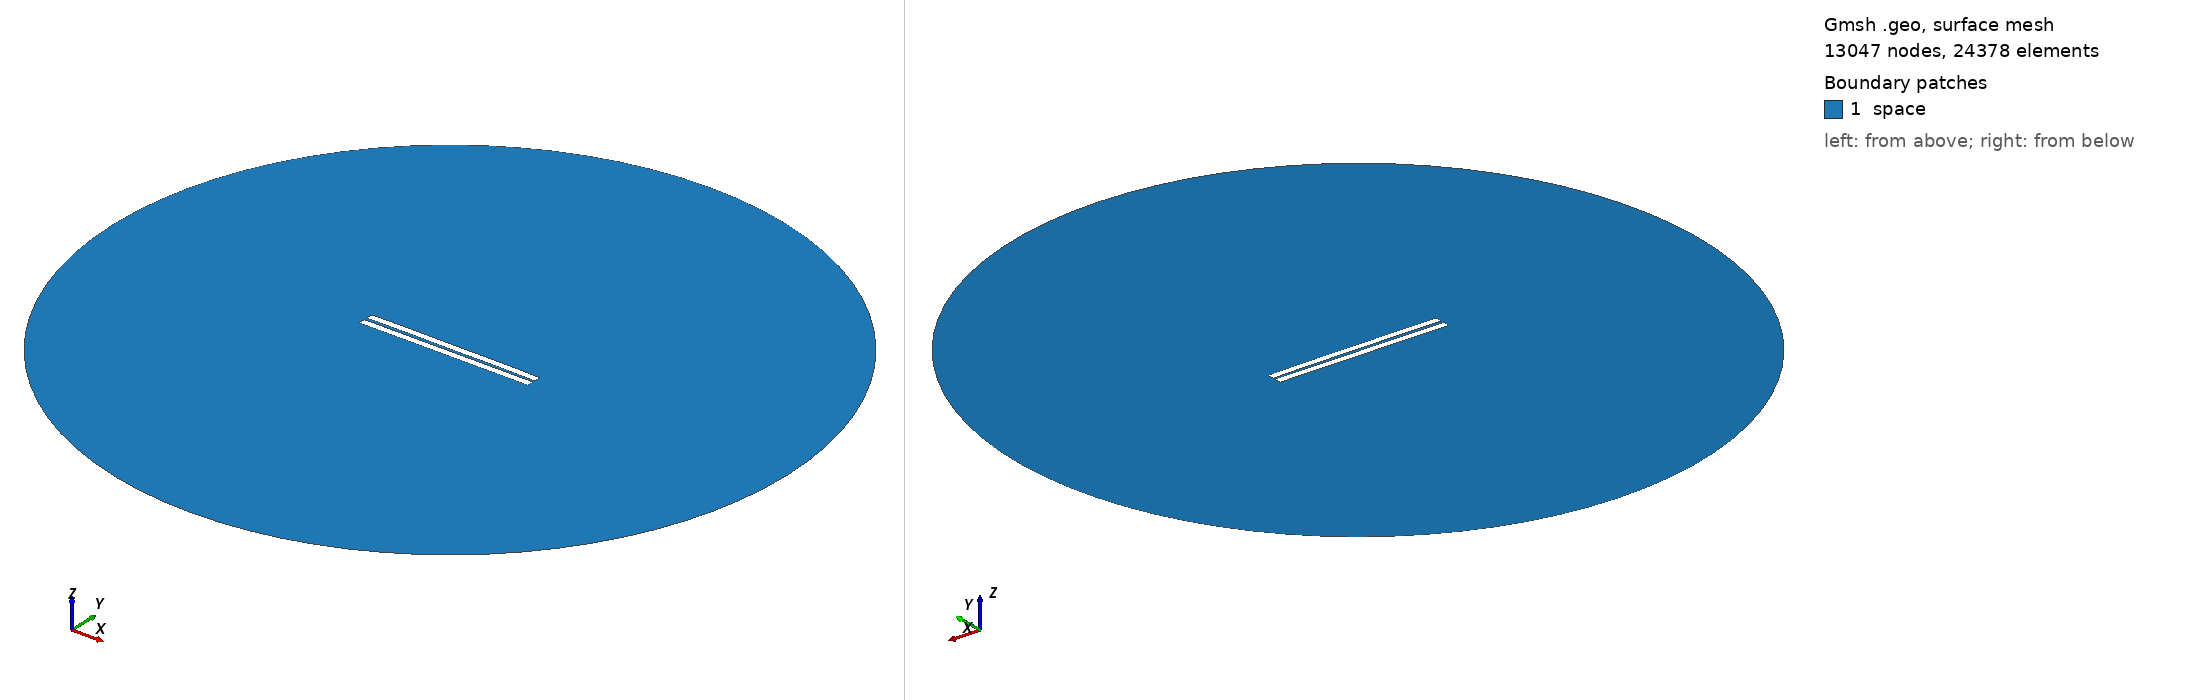

Gmsh geometry script, surface-meshed: 13047 nodes, 24378 surface elements. Boundary patches (legend numbers): 1 space. Left view from above one corner, right view from below the opposite corner. Legend entries are the model's physical surfaces. The drawing asked Gmsh for element sizes between 1% and 20% of the model's largest extent; the script's own settings can give other sizes.

=== 714.geo (drawn) ===
//---------------------------------------
// Geometry kernel
//---------------------------------------

SetFactory("OpenCASCADE");



//---------------------------------------
// Parameters of the geometry
//---------------------------------------

// Overetch of the upper plate
overetch = 0.0;

// Distance between the plates
distance = 1.75;

// Discretization over the x axis (for the deformation)
nx = 50; 

// Length of the plate
L = 100 - overetch; 

// Number of modes
n = 4; 

// 1st mode coefficient
coeff(1) = -0.15;
beta(1) = 0.596864 * 3.1415926535 / L;

// 2nd mode coefficient
coeff(2) = 0.07499999999999998;
beta(2) = 1.49418 * 3.1415926535 / L;

// 3rd mode coefficient
coeff(3) = 0.0;
beta(3) = 2.50025 * 3.1415926535 / L;

// 4th mode coefficient
coeff(4) = 0.07499999999999998;
beta(4) = 3.49999 * 3.1415926535 / L;



//---------------------------------------
// Upper plate (deformed rectangle)
//---------------------------------------

// Coordiantes of the upper plate
xmin = -50;
xmax = 50 - overetch;

// Height of the upper plate
yheight = 4 - 2 * overetch;

// Indexes of the points
UpperID[] = {};
LowerID[] = {};
LeftID[] = {};
RightID[] = {};

// Point index
p = 1;

// Horizontal edges
For i In {1:nx}
    x = xmin + (i-1)*(xmax - xmin)/(nx-1);

    y_bottom = distance / 2 + overetch;
    For j In {1:n}
        C = (Cosh(beta(j)*L) + Cos(beta(j)*L)) / (Sinh(beta(j)*L) + Sin(beta(j)*L));
        y_bottom  = y_bottom + coeff(j) * (Cosh(beta(j)*(x+50)) - Cos(beta(j)*(x+50)) - C * (Sinh(beta(j)*(x+50)) - Sin(beta(j)*(x+50))));
    EndFor

    y_top = y_bottom + yheight;

    Point(p) = {x, y_top, 0, 1.0};
    UpperID[i] = p;
    p = p + 1;

    Point(p) = {x, y_bottom, 0, 1.0};
    LowerID[i] = p;
    p = p + 1;
EndFor

// Create point lists
UpperPts[] = {}; LowerPts[] = {};
For i In {1:nx}
  UpperPts[] += {UpperID[i]};
  LowerPts[] += {LowerID[i]};
EndFor

// Build splines
Spline(1) = {UpperPts[]};
Spline(2) = {LowerPts[]};
Line(3) = {LowerPts[nx-1], UpperPts[nx-1]};
Line(4) = {LowerPts[0], UpperPts[0]};

// Build the plane surface
Curve Loop(1) = {2, 3, -1, -4};
Plane Surface(1) = {1};



//---------------------------------------
// Lower plate (rectangle)
//---------------------------------------

// Vertices
Point(1001) = {-50, -1, 0, 1.0};
Point(1002) = { 50, -1, 0, 1.0};
Point(1003) = { 50,  -5, 0, 1.0};
Point(1004) = {-50,  -5, 0, 1.0};

// Edges
Line(5) = {1001, 1002};
Line(6) = {1002, 1003};
Line(7) = {1003, 1004};
Line(8) = {1004, 1001};

// Plane surface
Line Loop(2) = {5, 6, 7, 8};
Plane Surface(2) = {2}; 



//---------------------------------------
// Outer (fictious) boundary
//---------------------------------------

// Points
Point(1005) = {0, 0, 0};       // Center
Point(1006) = {200, 0, 0};     // Start point
Point(1007) = {0, 200, 0};     // 90 degrees
Point(1008) = {-200, 0, 0};    // 180 degrees
Point(1009) = {0, -200, 0};    // 270 degrees

// Circle arcs (each needs start, center, end)
Circle(9) = {1006, 1005, 1007};
Circle(10) = {1007, 1005, 1008};
Circle(11) = {1008, 1005, 1009};
Circle(12) = {1009, 1005, 1006};

// Plane surface for the entire domain
Curve Loop(3) = {9, 10, 11, 12};
Surface(3) = {3};

// Subtract the plates from the whole domain to obtain the actual domain where we want to solve the equations
BooleanDifference{ Surface{3}; Delete; }{ Surface{1}; Surface{2}; Delete; }




//---------------------------------------
// Transfinite Lines/Curves
//---------------------------------------

// Set the number of points on the boundaries
r = 7;

// Plates
Transfinite Curve {1, 2} = 50*r Using Progression 1;
Transfinite Curve {3, 4} = 2*r Using Progression 1;
Transfinite Line {5, 7} = 50*r Using Progression 1;
Transfinite Line {6, 8} = 2*r Using Progression 1;

// Outer boundary
Transfinite Line {9, 10, 11, 12} = 20 Using Progression 1;



//---------------------------------------
// Physical groups
//---------------------------------------                

// Physical curves (boundaries)
Physical Line("force_segment", 10) = {2};
Physical Line("upper_plate", 11) = {1, 3, 4};
Physical Line("lower_plate", 12) = {5, 6, 7, 8};
Physical Line("boundary", 20) = {9, 10, 11, 12};

// Physical Surfaces
Physical Surface("space", 30) = {3};



//---------------------------------------
// 6. Generate the Mesh
//---------------------------------------

// 2D mesh generation
Mesh 2;
